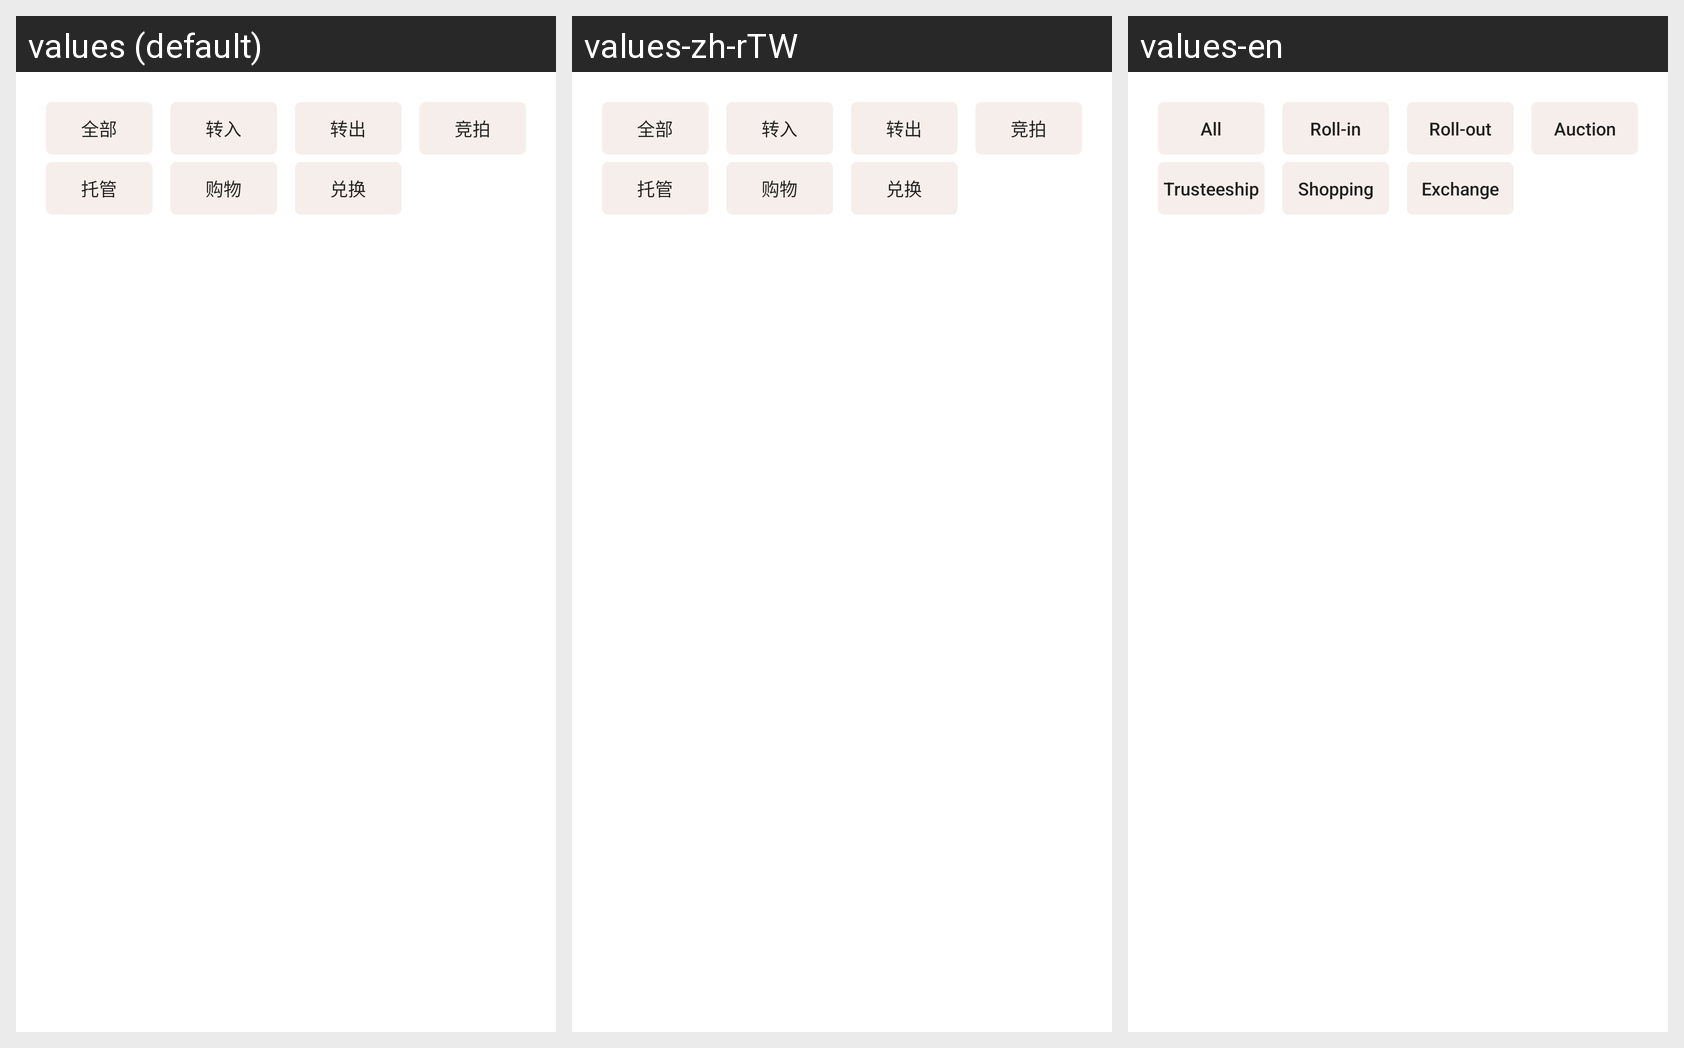

Translations of the strings shown on this Android screen, per locale in the grid:
Android screen res/layout/dialog_screen_wallet_list.xml rendered under 3 locales, left to right: values (default), values-zh-rTW, values-en. Device: Nexus 5 (rendered at 1080×1920; each locale shown at half size, 540×960, under a caption strip naming it); theme AppTheme.
Strings drawn on this screen, with the default value and each locale's value (text and hints the layout hard-codes, and strings that could not be matched under every locale, appear in the picture but are not listed):

all
  values: 全部
  values-zh-rTW: 全部
  values-en: All

into
  values: 转入
  values-zh-rTW: 转入
  values-en: Roll-in

turn_out
  values: 转出
  values-zh-rTW: 转出
  values-en: Roll-out

auction
  values: 竞拍
  values-zh-rTW: 竞拍
  values-en: Auction

trusteeship
  values: 托管
  values-zh-rTW: 托管
  values-en: Trusteeship

shopping
  values: 购物
  values-zh-rTW: 购物
  values-en: Shopping

exchange
  values: 兑换
  values-zh-rTW: 兑换
  values-en: Exchange
